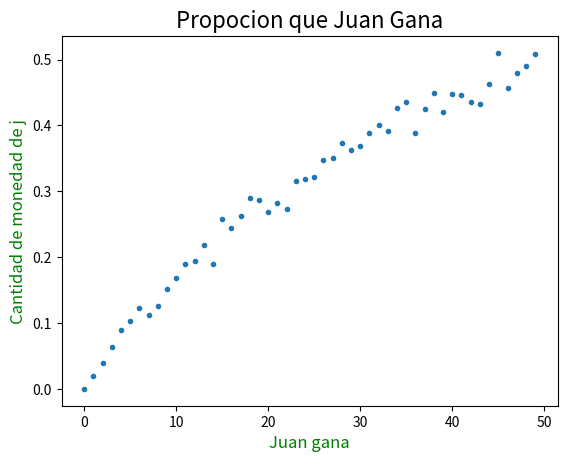

Python code for this plot:
#!/usr/bin/env python3
# -*- coding: utf-8 -*-
"""
Created on Sat Mar 21 20:00:21 2020

@author: ara
"""

import random 
import matplotlib.pyplot as plt

def una_jugada(p):
    r=random.random()
    result=False
    if r<p:
        result=True
    return result

def repetir_jugada(p,n_rep):
    jugadasganadas=[]
    for k in range(len(p)):
        jugadasganadas.append(0)
    for i in range(n_rep):
        for j in range(len(p)):
            jugar=una_jugada(p[j])
            if jugar==True:
                jugadasganadas[j]=jugadasganadas[j]+1
    return jugadasganadas

def juan_se_arruina(j,m,p):
    while j>0 and m>0:
        jugar=una_jugada(p)
        if jugar==True:
            m=m-1
            j=j+1
        else:
            m=m+1
            j=j-1
    if m > 0:
        return True
    else:
        return False


def estimacion_juan_gana(j,m,p,n_rep):
    count=0
    for i in range(n_rep):    
        if juan_se_arruina(j,m,p)==False:
            count = count + 1
    return count/n_rep


def grafico(p,m):
    plt.title("Propocion que Juan Gana", fontsize= 16)
    plt.xlabel("Juan gana", fontsize = 12, color= "green")
    plt.ylabel("Cantidad de monedad de j",fontsize=12, color = "green")
    listaderesultados=[]
    for j in range(m):
        listaderesultados.append(estimacion_juan_gana(j,m,p,1000))
    plt.plot(range(m), listaderesultados, "." )
    plt.show()    
        
        
print(una_jugada(1/6))
#p=[0.2, 0.5, 0.8, 1]
#print(repetir_jugada(p,1000))
print(juan_se_arruina(13,5,1/6))
print(estimacion_juan_gana(3,5,1/3,1000))
grafico(0.5,50)